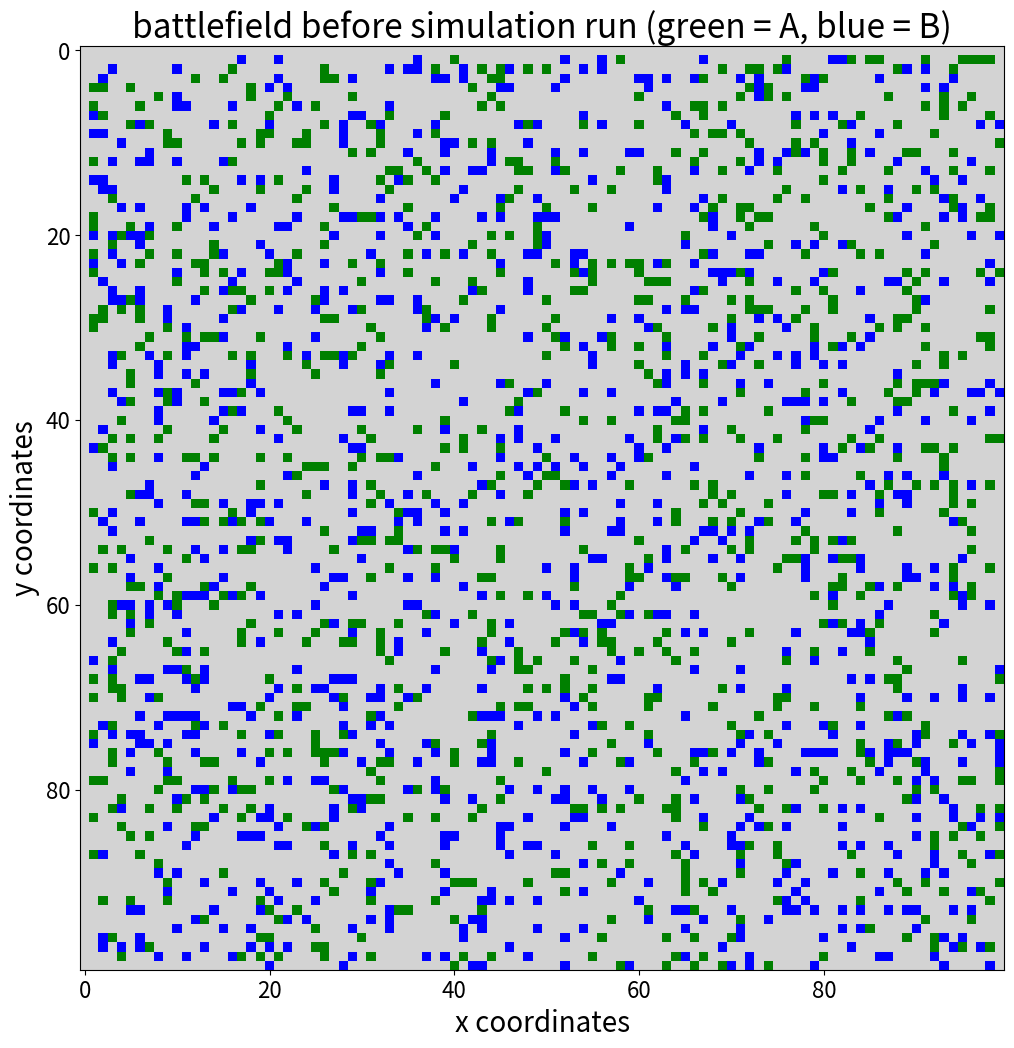

This figure's Python source:

import random
# import pyplot and colors from matplotlib
from matplotlib import pyplot, colors

#this is how we create an agent, the agent is an abstract datatype
class agent:
    #init method is the constructor for the agent
    def __init__(self, x, y, group):
        self.life = 100 #agents life score
        self.x = x
        self.y = y
        self.group = group

battlefield = [[None for i in range(0,100)] for i in range (0, 100)]

#a function for creating one agent and placing it onto the grid
def agentCreator(size, group, groupList, field, n, m):
    #looping through the entire group
    for j in range (0, size):
        #select random available location
        while True:
            #random x coordinate
            x = random.choice(range(0,n))
            #random y coordinate
            y = random.choice(range(0,m))
            #check if the spot is available, if it isn't we will reiterate
            if field[x][y] == None:
                field[x][y] = agent(x=x,y=y,group=group)
                #append agent object reference to group list
                groupList.append(field[x][y])
                #exit while loop
                break

# list with available x and y locations
locations = battlefield.copy() # using .copy prevents copying by reference
# create empty list for containing agent references in future, type A & B
agents_A = []
agents_B = []
# assigning random spots to agents of group A and B; 
agentCreator(size = 1000,
                group = "A",
                groupList = agents_A,
                field = battlefield,
                n = 100,
                m = 100)
agentCreator(size = 1000,
                group = "B",
                groupList = agents_B,
                field = battlefield,
                n = 100,
                m = 100) 
#.imshow() needs a matrix with float elements;
population = [[0.0 for i in range(0,100)] for i in range(0,100)]
# if agent is of type A, put a 1.0, if of type B, pyt a 2.0
for i in range(1,100):
    for j in range(1,100):
        if battlefield[i][j] == None: # empty
            pass # leave 0.0 in population cell
        elif battlefield[i][j].group == "A": # group A agents
            population[i][j] = 1.0 # 1.0 means "A"
        else: # group B agents
            population[i][j] = 2.0 # 2.0 means "B"

# using colors from matplotlib, define a color map
colormap = colors.ListedColormap(["lightgrey","green","blue"])
# define figure size using pyplot
pyplot.figure(figsize = (12,12))
# using pyplot add a title
pyplot.title("battlefield before simulation run (green = A, blue = B)",
            fontsize = 24)
# using pyplot add x and y labels
pyplot.xlabel("x coordinates", fontsize = 20)
pyplot.ylabel("y coordinates", fontsize = 20)
# adjust x and y axis ticks, using pyplot
pyplot.xticks(fontsize = 16)
pyplot.yticks(fontsize = 16)
# use .imshow() method from pyplot to visualize agent locations
pyplot.imshow(X = population,
             cmap = colormap)
pyplot.show()